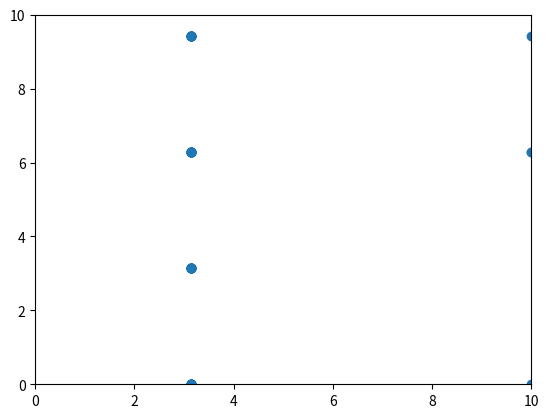

Reproduce this figure in Python.
from math import sin,cos,fabs
import random
import numpy as np
import matplotlib.pyplot as plt
import matplotlib.pyplot as plt
import statistics


def f1(x,y):
    return sin(x/2) + cos(2*y)

def f2(x,y):
    return -fabs(x-2) - fabs(0.5*y + 1) + 3

def generate_random(min,max):
    return random.uniform(min,max)

def find_best(x,y,type,step_size,return_all = False):
    heights = []
    coordinates = []

    # Generate the set of neighbours of Xi,Yi and their Value E(Xi,Yi) 8 of them
    for new_x in [x+step_size, x-step_size,x]:
        if new_x < 0 or new_x > 10:
            continue

        for new_y in [y+step_size, y-step_size, y]:

            if new_y < 0 or new_y > 10:
                continue
            # Calculate the new Heights
            if(type == "f1"):
                current_height = f1(new_x,new_y)
            else:
                current_height = f2(new_x,new_y)

            # Save the new heights with corresponding coordinate
            heights.append(current_height)
            coordinates.append((new_x,new_y))

    # Decide what to return based on the return_all values
    if return_all:
        return coordinates,heights
    else:
        max_height = max(heights)
        max_index = heights.index(max_height)
        x,y = coordinates[max_index]
        return x,y,max_height

def find_all(x,y,type,step_size):
    return find_best(x,y,type,step_size,return_all=True)

def hill_climbing(x,y,type,step_size):
    # Default value
    new_x = -1
    new_y = -1
    iteration = 0
    while not (x == new_x and y == new_y) :
        #print("Iteration : " + str(iteration))
        new_x = x
        new_y = y
        (x,y,height) = find_best(new_x,new_y,type,step_size)
        iteration += 1
    return new_x,new_y,height, iteration

def local_beam_search(type,step_size,beam_width):
    # At first generate beam_width random points
    x = []
    y = []
    for i in range(0,beam_width):
        rand_x = generate_random(0, 10)
        rand_y = generate_random(0, 10)
        x.append(rand_x)
        y.append(rand_y)

    # default value
    old_x = [-1]
    old_y = [-1]
    iteration = 0
    # Iterate until the x and y are the same as the new_x and the new_y
    while not (x == old_x and y == old_y):
        old_x = x
        old_y = y
        all_heights = []
        all_coordinates = []
        # Build all possibilities of heights and coordinates
        for current_x,current_y in zip(x,y):
            current_coordinates,current_heights = find_all(current_x,current_y,type,step_size)
            all_heights = all_heights + current_heights
            all_coordinates = all_coordinates + current_coordinates

        # Choose the best K (beam_width) height and coordinate
        best_heights = []
        x = []
        y = []
        count = 0
        for height, coordinate in sorted(zip(all_heights, all_coordinates),reverse=True):
            if count < beam_width:
                (current_x,current_y) = coordinate
                x.append(current_x)
                y.append(current_y)
                best_heights.append(height)
            else:
                break
            count += 1
        iteration += beam_width # +1 or +beam_width

    # Find the x and y having the maximum height
    max_height = max(best_heights)
    max_index = best_heights.index(max_height)
    x = x[max_index]
    y = y[max_index]
    return x,y,max_height,iteration


# Main

type = "f1"
step_size = 0.01
beam_width = 8
number_repeats = 100
X = []
Y = []
I = []
H = []
for i in range (0,100):
    rand_x = generate_random(0, 10)
    rand_y = generate_random(0, 10)
    best_x, best_y, best_height, iteration = hill_climbing(rand_x,rand_y,type,step_size)
    #best_x, best_y, best_height, iteration = local_beam_search(type,step_size,beam_width)
    X.append(best_x)
    Y.append(best_y)
    I.append(iteration)
    H.append(best_height)


# Plotting code
X = np.asarray(X)
Y = np.asarray(Y)
plt.scatter(X, Y)
plt.xlim([0,10])
plt.ylim([0, 10])
plt.show()

print("Function Type:" +type)
print("Step size:" + str(step_size))
print("Mean of Iterations: " + str(statistics.mean(I)))
print("Standard Deviation of Iterations: " + str(statistics.stdev(I)))
print("Iterations: " + str(I))
print()
print("Mean of Height: " + str(statistics.mean(H)))
print("Standard Deviation of Height: " + str(statistics.stdev(H)))
print("Heights: " + str(H))
#draw_contour(0,10,type)
